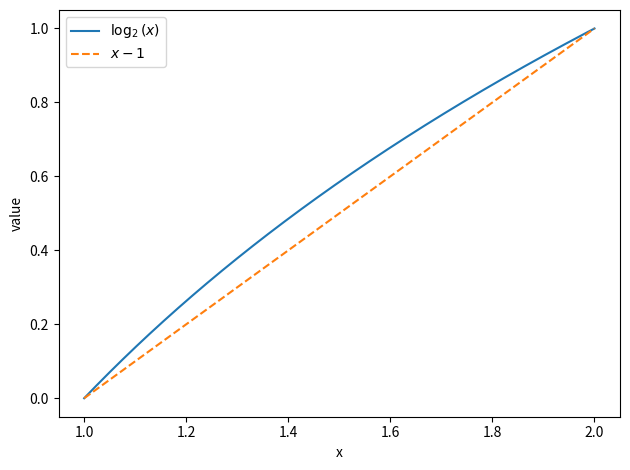

Reproduce this figure in Python. (Note: this script raises an exception after producing the figure.)
import numpy as np
import matplotlib.pyplot as plt

x = np.linspace(1.0, 2.0, 500)
plt.plot(x, np.log2(x), label=r'$\log_2(x)$')
plt.plot(x, x - 1, '--', label=r'$x - 1$')
plt.legend()
plt.xlabel('x')
plt.ylabel('value')
plt.tight_layout()
plt.savefig('assets/images/log2.png', dpi=150)
